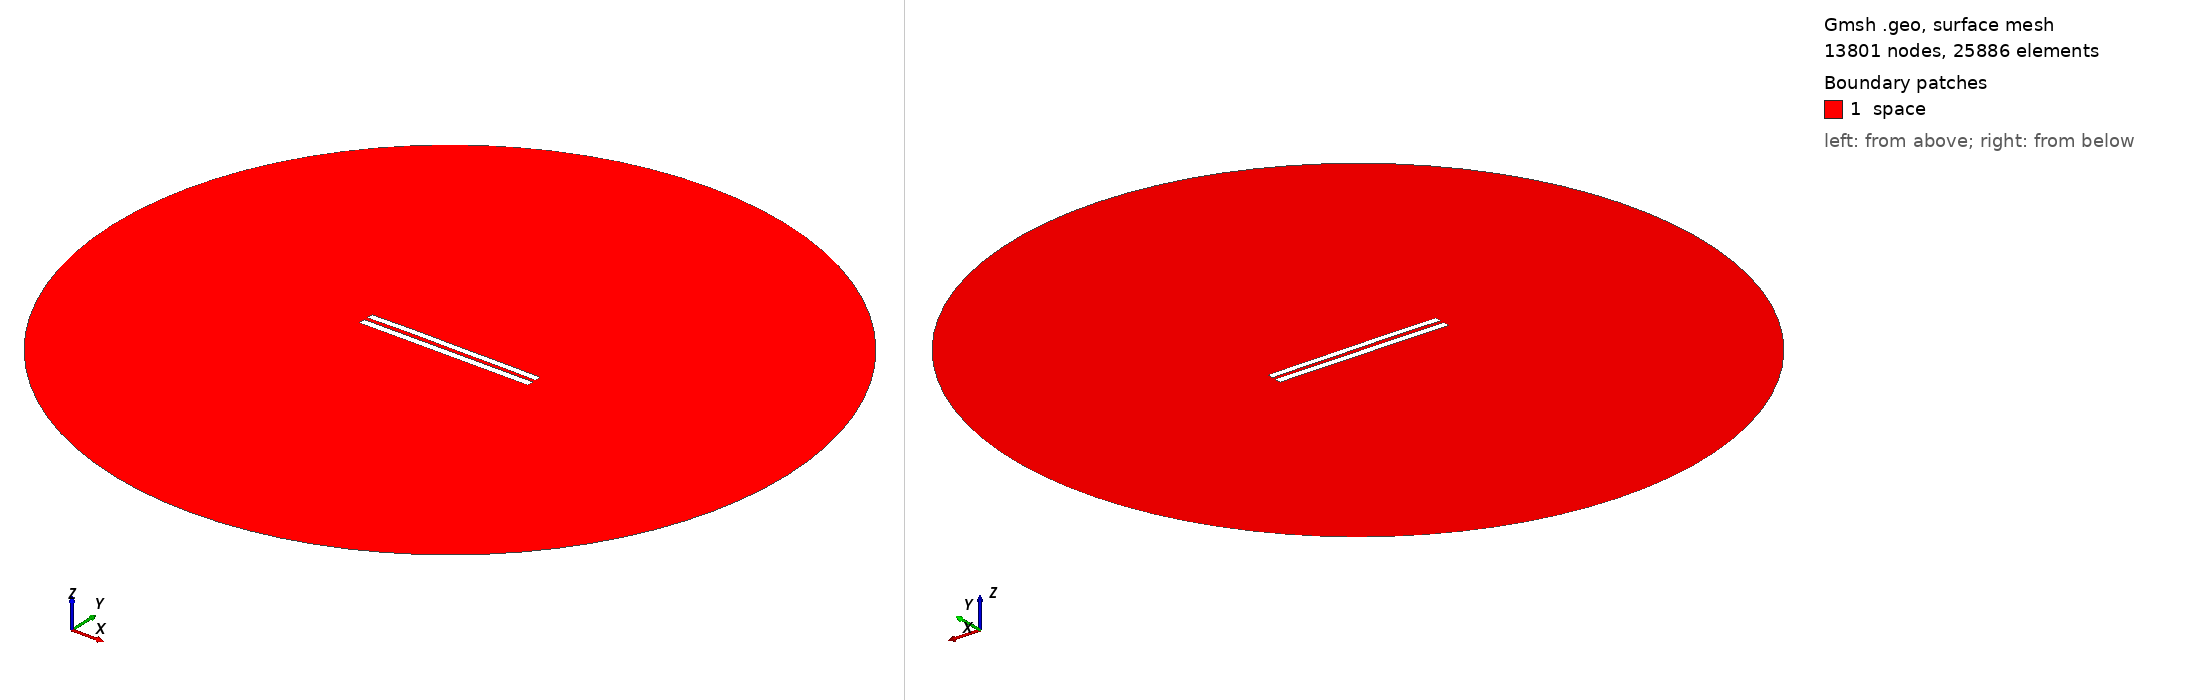

Gmsh geometry script, surface-meshed: 13801 nodes, 25886 surface elements. Boundary patches (legend numbers): 1 space. Left view from above one corner, right view from below the opposite corner. Legend entries are the model's physical surfaces. The drawing asked Gmsh for element sizes between 1% and 20% of the model's largest extent; the script's own settings can give other sizes.

=== 5369.geo (drawn) ===
//---------------------------------------
// Geometry kernel
//---------------------------------------

SetFactory("OpenCASCADE");



//---------------------------------------
// Parameters of the geometry
//---------------------------------------

// Overetch of the upper plate
overetch = 0.125;

// Distance between the plates
distance = 2.25;

// Discretization over the x axis (for the deformation)
nx = 50; 

// Length of the plate
L = 100 - overetch; 

// Number of modes
n = 4; 

// 1st mode coefficient
coeff(1) = 0.0;
beta(1) = 0.596864 * 3.1415926535 / L;

// 2nd mode coefficient
coeff(2) = 0.15;
beta(2) = 1.49418 * 3.1415926535 / L;

// 3rd mode coefficient
coeff(3) = 0.07499999999999998;
beta(3) = 2.50025 * 3.1415926535 / L;

// 4th mode coefficient
coeff(4) = 0.07499999999999998;
beta(4) = 3.49999 * 3.1415926535 / L;



//---------------------------------------
// Upper plate (deformed rectangle)
//---------------------------------------

// Coordiantes of the upper plate
xmin = -50;
xmax = 50 - overetch;

// Height of the upper plate
yheight = 4 - 2 * overetch;

// Indexes of the points
UpperID[] = {};
LowerID[] = {};
LeftID[] = {};
RightID[] = {};

// Point index
p = 1;

// Horizontal edges
For i In {1:nx}
    x = xmin + (i-1)*(xmax - xmin)/(nx-1);

    y_bottom = distance / 2 + overetch;
    For j In {1:n}
        C = (Cosh(beta(j)*L) + Cos(beta(j)*L)) / (Sinh(beta(j)*L) + Sin(beta(j)*L));
        y_bottom  = y_bottom + coeff(j) * (Cosh(beta(j)*(x+50)) - Cos(beta(j)*(x+50)) - C * (Sinh(beta(j)*(x+50)) - Sin(beta(j)*(x+50))));
    EndFor

    y_top = y_bottom + yheight;

    Point(p) = {x, y_top, 0, 1.0};
    UpperID[i] = p;
    p = p + 1;

    Point(p) = {x, y_bottom, 0, 1.0};
    LowerID[i] = p;
    p = p + 1;
EndFor

// Create point lists
UpperPts[] = {}; LowerPts[] = {};
For i In {1:nx}
  UpperPts[] += {UpperID[i]};
  LowerPts[] += {LowerID[i]};
EndFor

// Build splines
Spline(1) = {UpperPts[]};
Spline(2) = {LowerPts[]};
Line(3) = {LowerPts[nx-1], UpperPts[nx-1]};
Line(4) = {LowerPts[0], UpperPts[0]};

// Build the plane surface
Curve Loop(1) = {2, 3, -1, -4};
Plane Surface(1) = {1};



//---------------------------------------
// Lower plate (rectangle)
//---------------------------------------

// Vertices
Point(1001) = {-50, -1, 0, 1.0};
Point(1002) = { 50, -1, 0, 1.0};
Point(1003) = { 50,  -5, 0, 1.0};
Point(1004) = {-50,  -5, 0, 1.0};

// Edges
Line(5) = {1001, 1002};
Line(6) = {1002, 1003};
Line(7) = {1003, 1004};
Line(8) = {1004, 1001};

// Plane surface
Line Loop(2) = {5, 6, 7, 8};
Plane Surface(2) = {2}; 



//---------------------------------------
// Outer (fictious) boundary
//---------------------------------------

// Points
Point(1005) = {0, 0, 0};       // Center
Point(1006) = {200, 0, 0};     // Start point
Point(1007) = {0, 200, 0};     // 90 degrees
Point(1008) = {-200, 0, 0};    // 180 degrees
Point(1009) = {0, -200, 0};    // 270 degrees

// Circle arcs (each needs start, center, end)
Circle(9) = {1006, 1005, 1007};
Circle(10) = {1007, 1005, 1008};
Circle(11) = {1008, 1005, 1009};
Circle(12) = {1009, 1005, 1006};

// Plane surface for the entire domain
Curve Loop(3) = {9, 10, 11, 12};
Surface(3) = {3};

// Subtract the plates from the whole domain to obtain the actual domain where we want to solve the equations
BooleanDifference{ Surface{3}; Delete; }{ Surface{1}; Surface{2}; Delete; }




//---------------------------------------
// Transfinite Lines/Curves
//---------------------------------------

// Set the number of points on the boundaries
r = 7;

// Plates
Transfinite Curve {1, 2} = 50*r Using Progression 1;
Transfinite Curve {3, 4} = 2*r Using Progression 1;
Transfinite Line {5, 7} = 50*r Using Progression 1;
Transfinite Line {6, 8} = 2*r Using Progression 1;

// Outer boundary
Transfinite Line {9, 10, 11, 12} = 20 Using Progression 1;



//---------------------------------------
// Physical groups
//---------------------------------------                

// Physical curves (boundaries)
Physical Line("force_segment", 10) = {2};
Physical Line("upper_plate", 11) = {1, 3, 4};
Physical Line("lower_plate", 12) = {5, 6, 7, 8};
Physical Line("boundary", 20) = {9, 10, 11, 12};

// Physical Surfaces
Physical Surface("space", 30) = {3};



//---------------------------------------
// 6. Generate the Mesh
//---------------------------------------

// 2D mesh generation
Mesh 2;
